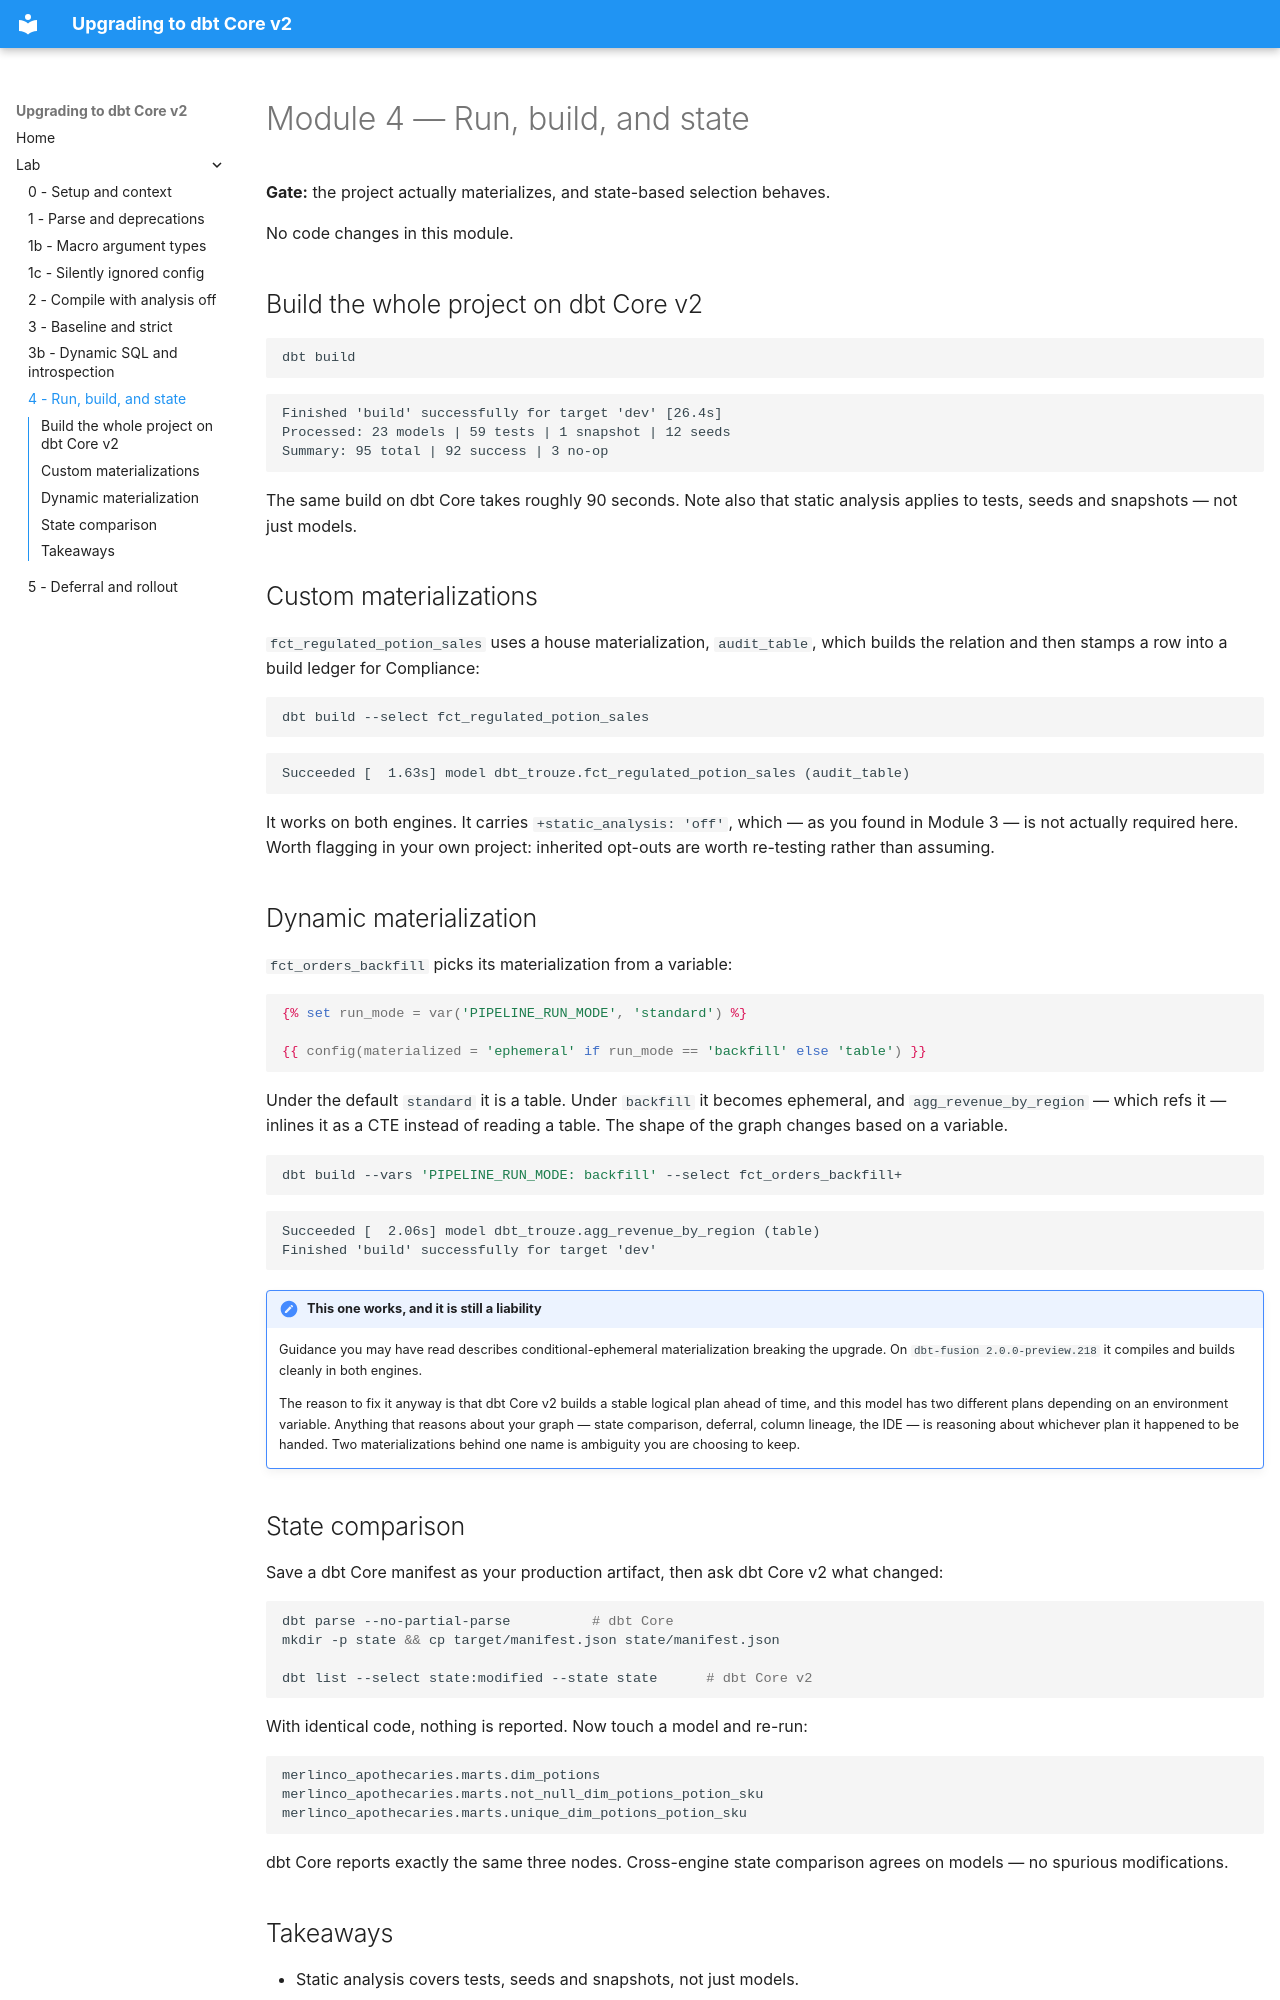

repository: dbt-labs/dbt-summit-26-Upgrading-to-dbt-v2 · page: lab/04-run-build-and-state/index.html · generator: mkdocs

# Module 4 — Run, build, and state

**Gate:** the project actually materializes, and state-based selection behaves.

No code changes in this module.

## Build the whole project on dbt Core v2

```bash
dbt build
```

```
Finished 'build' successfully for target 'dev' [26.4s]
Processed: 23 models | 59 tests | 1 snapshot | 12 seeds
Summary: 95 total | 92 success | 3 no-op
```

The same build on dbt Core takes roughly 90 seconds. Note also that static
analysis applies to tests, seeds and snapshots — not just models.

## Custom materializations

`fct_regulated_potion_sales` uses a house materialization, `audit_table`, which
builds the relation and then stamps a row into a build ledger for Compliance:

```bash
dbt build --select fct_regulated_potion_sales
```

```
Succeeded [  1.63s] model dbt_trouze.fct_regulated_potion_sales (audit_table)
```

It works on both engines. It carries `+static_analysis: 'off'`, which — as you
found in Module 3 — is not actually required here. Worth flagging in your own
project: inherited opt-outs are worth re-testing rather than assuming.

## Dynamic materialization

`fct_orders_backfill` picks its materialization from a variable:

```jinja
{% set run_mode = var('PIPELINE_RUN_MODE', 'standard') %}

{{ config(materialized = 'ephemeral' if run_mode == 'backfill' else 'table') }}
```

Under the default `standard` it is a table. Under `backfill` it becomes
ephemeral, and `agg_revenue_by_region` — which refs it — inlines it as a CTE
instead of reading a table. The shape of the graph changes based on a variable.

```bash
dbt build --vars 'PIPELINE_RUN_MODE: backfill' --select fct_orders_backfill+
```

```
Succeeded [  2.06s] model dbt_trouze.agg_revenue_by_region (table)
Finished 'build' successfully for target 'dev'
```

!!! note "This one works, and it is still a liability"
    Guidance you may have read describes conditional-ephemeral materialization
    breaking the upgrade. On `dbt-fusion 2.0.0-preview.218` it compiles and
    builds cleanly in both engines.

    The reason to fix it anyway is that dbt Core v2 builds a stable logical plan
    ahead of time, and this model has two different plans depending on an
    environment variable. Anything that reasons about your graph — state
    comparison, deferral, column lineage, the IDE — is reasoning about whichever
    plan it happened to be handed. Two materializations behind one name is
    ambiguity you are choosing to keep.
